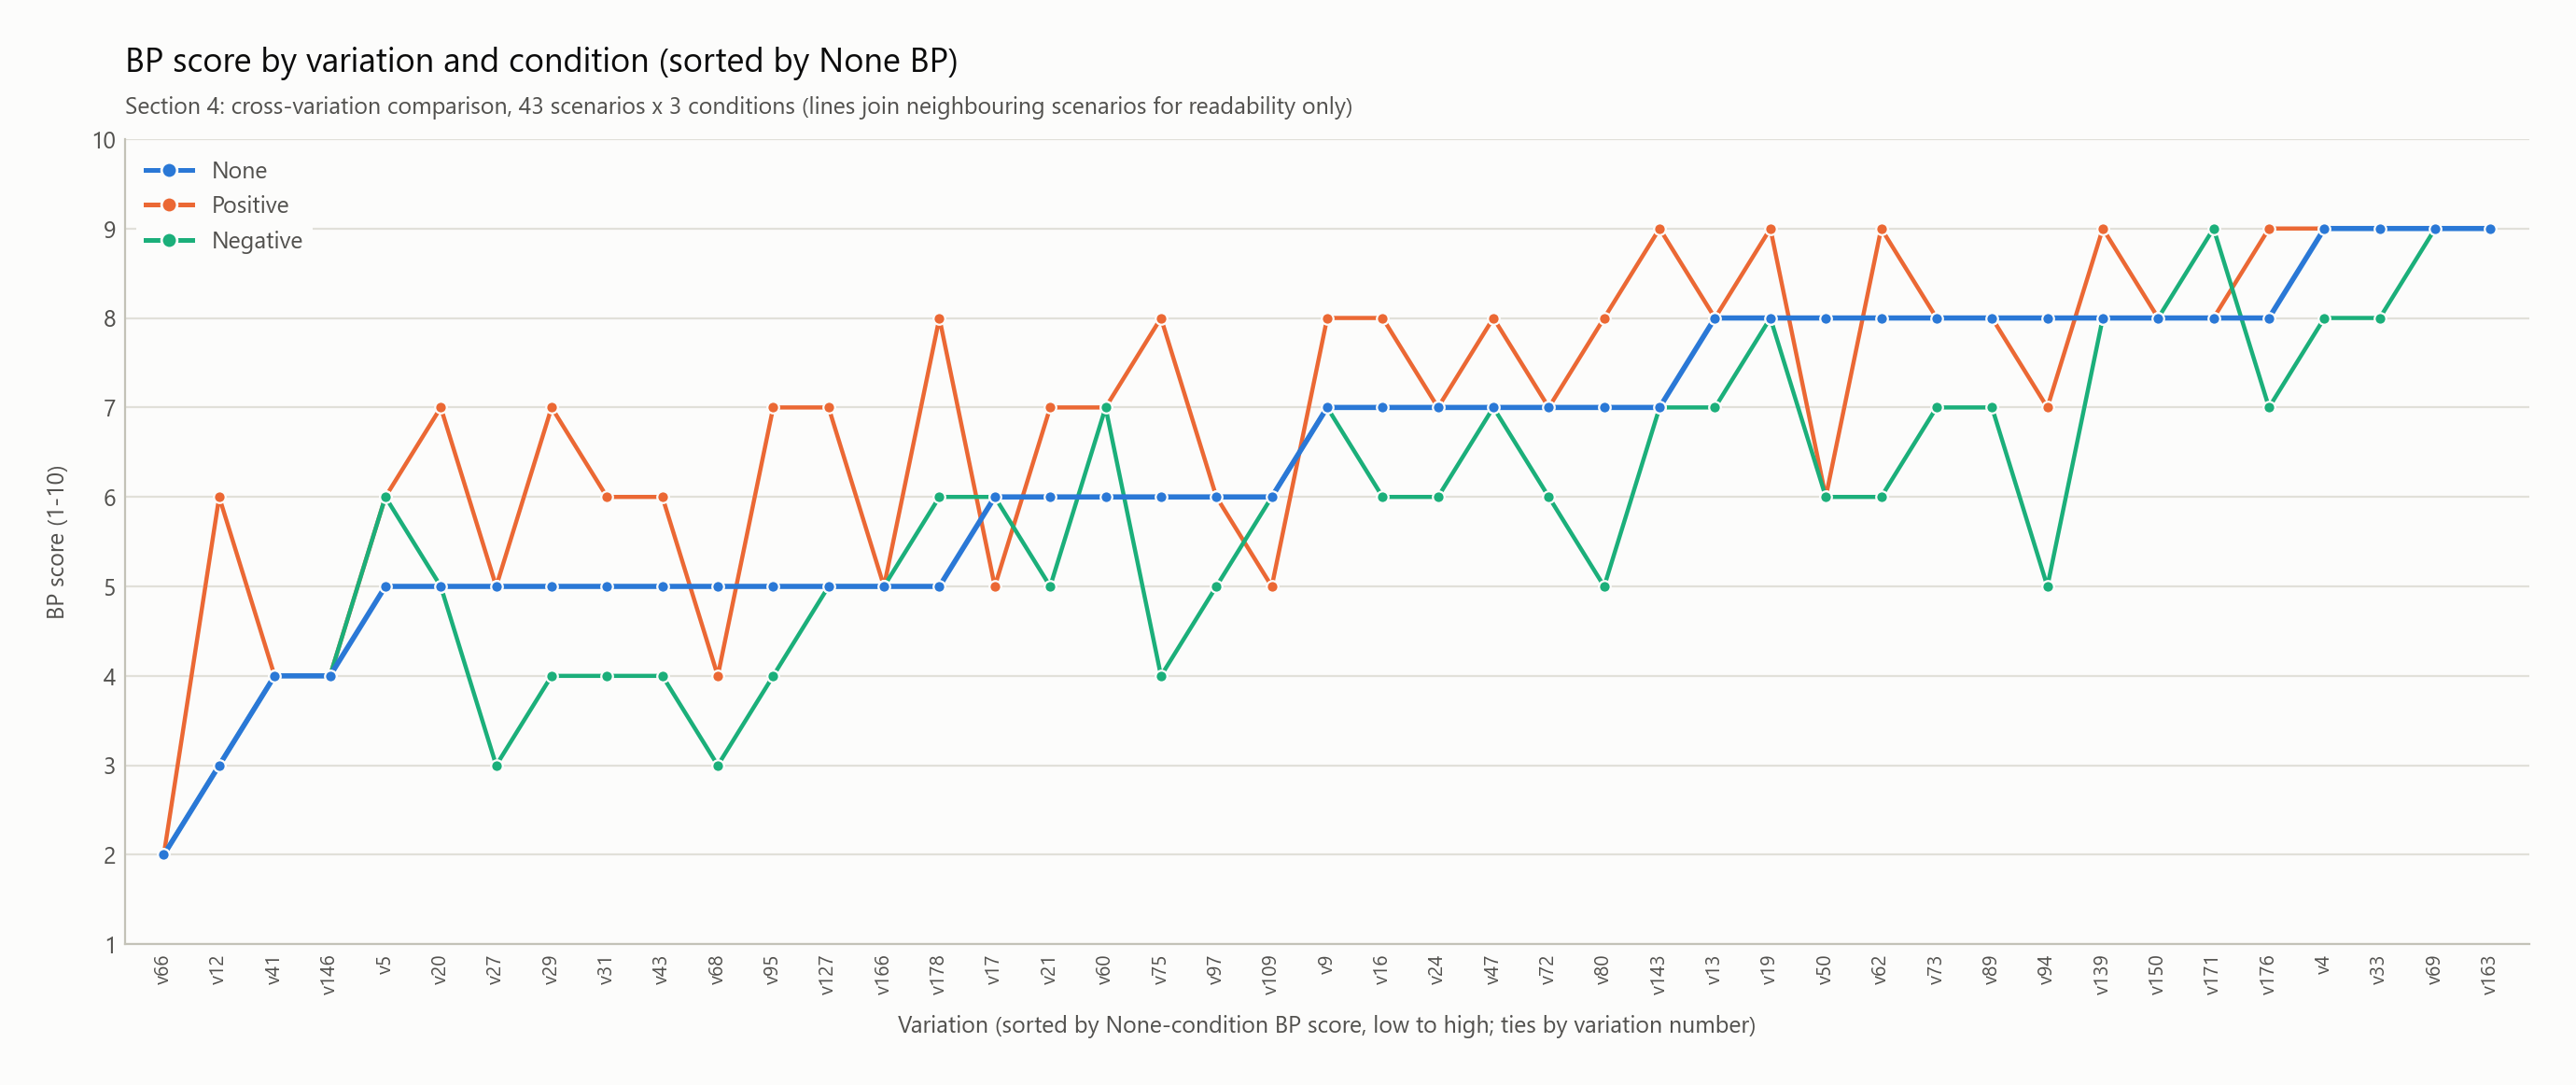

Data behind this chart, as committed beside it:
position, variation, none, positive, negative
1, v66, 2, 2, 2
2, v12, 3, 6, 3
3, v41, 4, 4, 4
4, v146, 4, 4, 4
5, v5, 5, 6, 6
6, v20, 5, 7, 5
7, v27, 5, 5, 3
8, v29, 5, 7, 4
9, v31, 5, 6, 4
10, v43, 5, 6, 4
11, v68, 5, 4, 3
12, v95, 5, 7, 4
13, v127, 5, 7, 5
14, v166, 5, 5, 5
15, v178, 5, 8, 6
16, v17, 6, 5, 6
17, v21, 6, 7, 5
18, v60, 6, 7, 7
19, v75, 6, 8, 4
20, v97, 6, 6, 5
21, v109, 6, 5, 6
22, v9, 7, 8, 7
23, v16, 7, 8, 6
24, v24, 7, 7, 6
25, v47, 7, 8, 7
26, v72, 7, 7, 6
27, v80, 7, 8, 5
28, v143, 7, 9, 7
29, v13, 8, 8, 7
30, v19, 8, 9, 8
31, v50, 8, 6, 6
32, v62, 8, 9, 6
33, v73, 8, 8, 7
34, v89, 8, 8, 7
35, v94, 8, 7, 5
36, v139, 8, 9, 8
37, v150, 8, 8, 8
38, v171, 8, 8, 9
39, v176, 8, 9, 7
40, v4, 9, 9, 8
41, v33, 9, 9, 8
42, v69, 9, 9, 9
43, v163, 9, 9, 9
